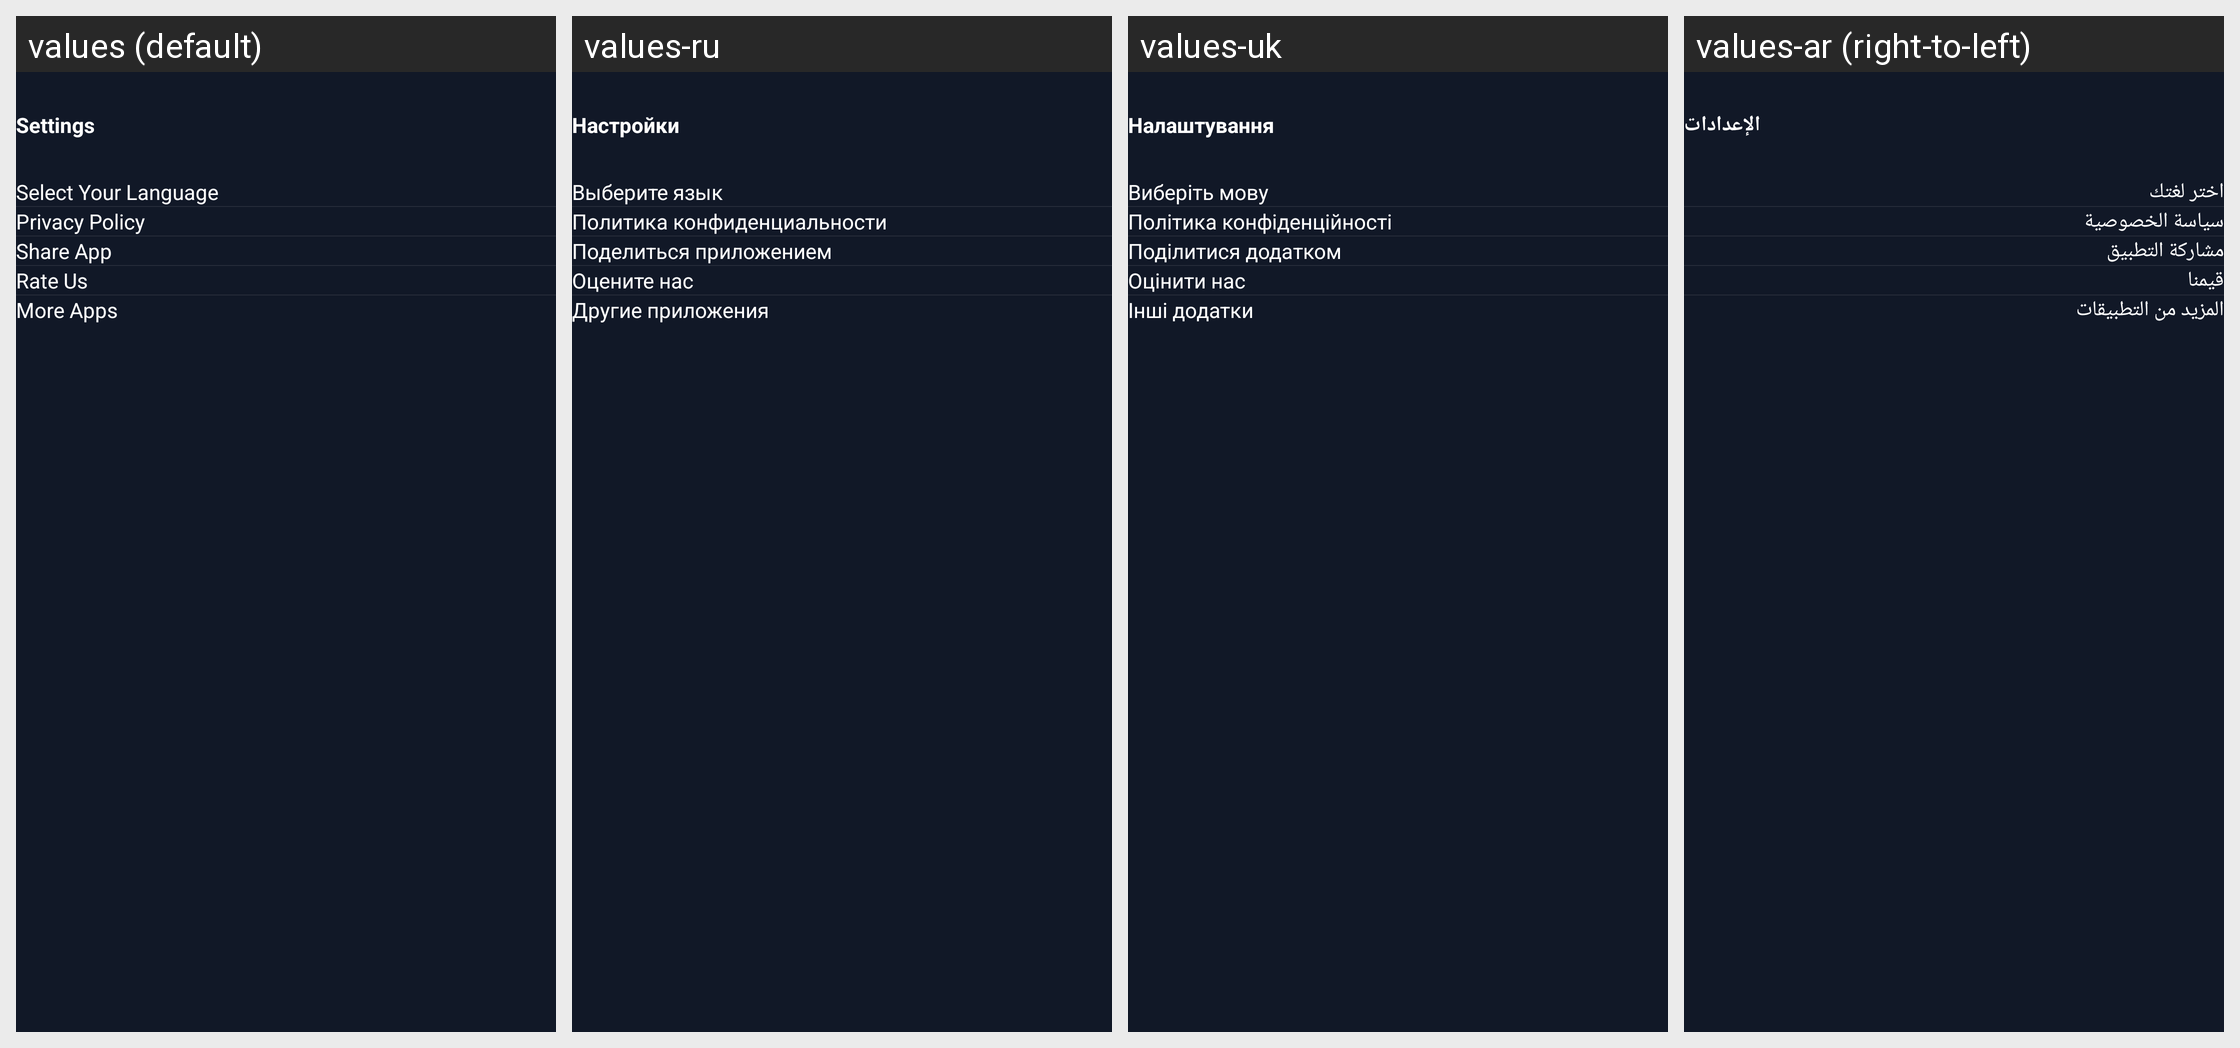

Here is an Android app screen in its default locale and in the app's own translations. Write out the translated-string differences for the strings that appear on this screen.
Android screen res/layout/fragment_settings.xml rendered under 4 locales, left to right: values (default), values-ru, values-uk, values-ar (right-to-left). Device: Nexus 5 (rendered at 1080×1920; each locale shown at half size, 540×960, under a caption strip naming it); theme Theme.SampleProject.
Other locales in the repository, not shown: values-bn, values-cs, values-de, values-el, values-es, values-fa, values-fr, values-hi, values-hu, values-in, values-it, values-ja, values-ko, values-ms, values-nl, values-pl, values-pt-rBR, values-pt-rPT, values-ro, values-sv, values-ta, values-th, values-tr, values-ur, values-vi, values-zh-rCN, values-zh-rTW.
Strings drawn on this screen, with the default value and each locale's value (text and hints the layout hard-codes, and strings that could not be matched under every locale, appear in the picture but are not listed):

settings
  values: Settings
  values-ru: Настройки
  values-uk: Налаштування
  values-ar: الإعدادات

select_your_language
  values: Select Your Language
  values-ru: Выберите язык
  values-uk: Виберіть мову
  values-ar: اختر لغتك

privacy_policy
  values: Privacy Policy
  values-ru: Политика конфиденциальности
  values-uk: Політика конфіденційності
  values-ar: سياسة الخصوصية

share_app
  values: Share App
  values-ru: Поделиться приложением
  values-uk: Поділитися додатком
  values-ar: مشاركة التطبيق

rate_us
  values: Rate Us
  values-ru: Оцените нас
  values-uk: Оцінити нас
  values-ar: قيمنا

more_apps
  values: More Apps
  values-ru: Другие приложения
  values-uk: Інші додатки
  values-ar: المزيد من التطبيقات
